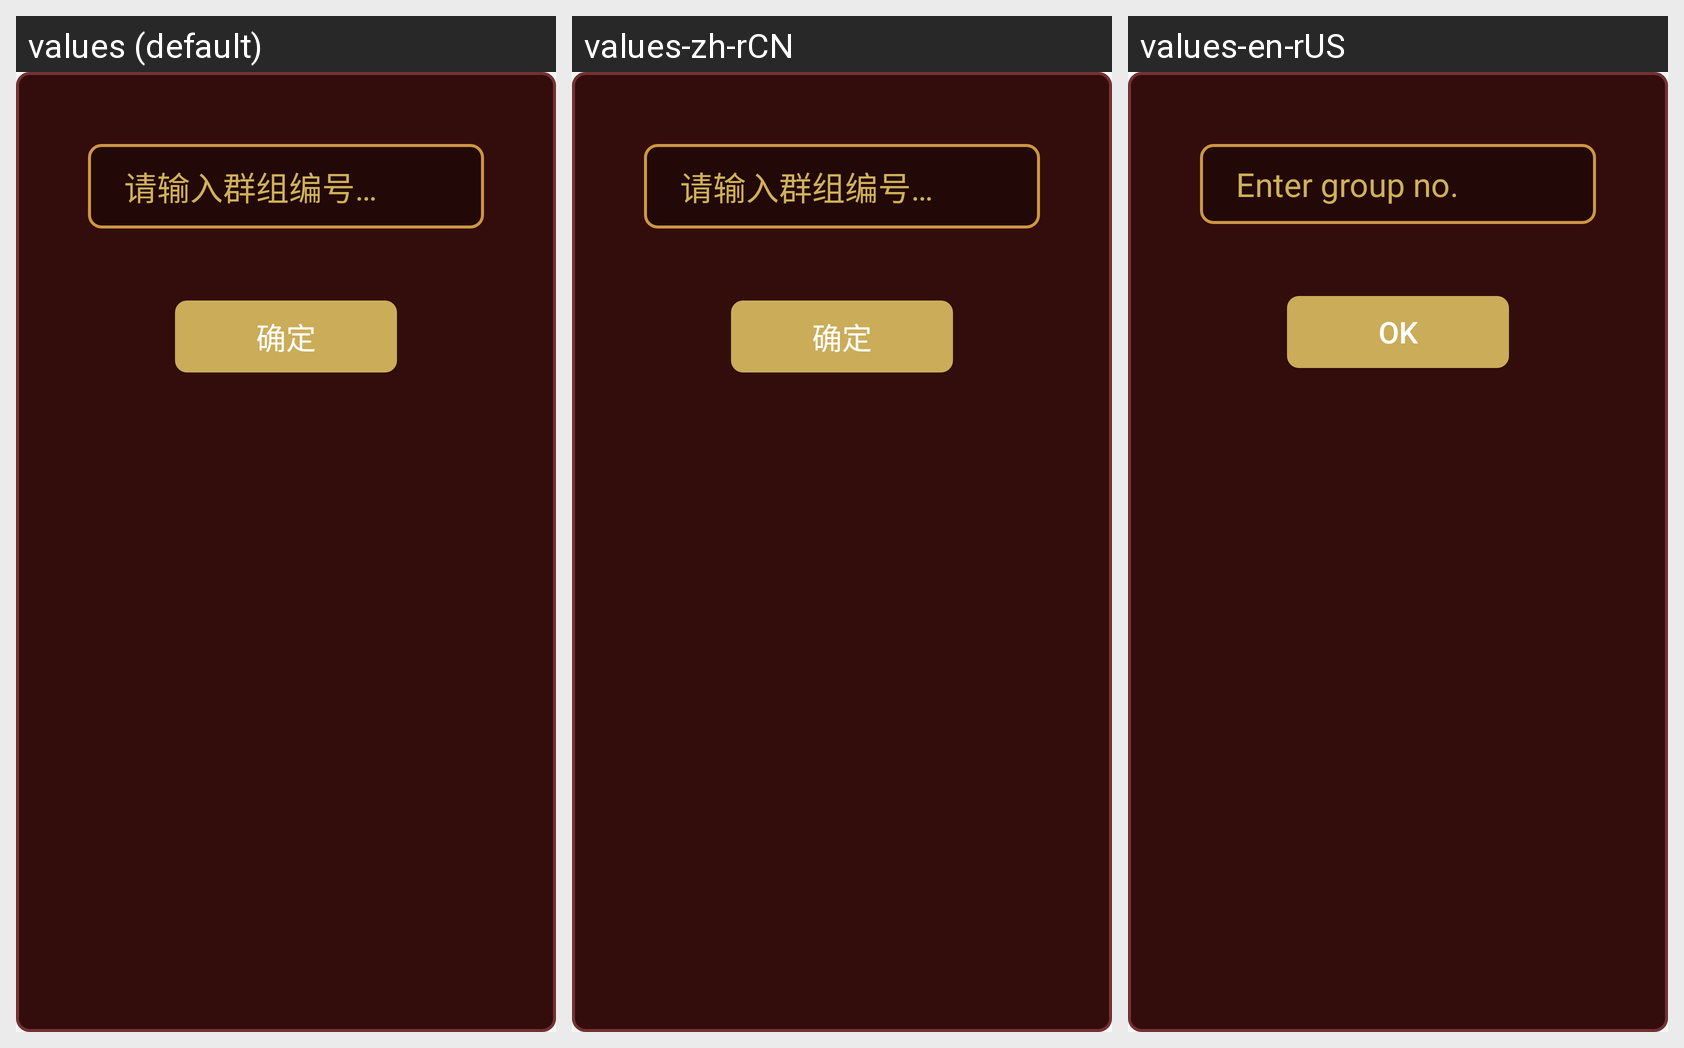

This grid shows one Android layout under several languages. Give, for every string resource on the screen, its name, the default text and each shown locale's text.
Android screen res/layout/dialog_mine_join_group.xml rendered under 3 locales, left to right: values (default), values-zh-rCN, values-en-rUS. Device: Nexus 5 (rendered at 1080×1920; each locale shown at half size, 540×960, under a caption strip naming it); theme Theme.AppCompat.Light.NoActionBar.
Strings drawn on this screen, with the default value and each locale's value (text and hints the layout hard-codes, and strings that could not be matched under every locale, appear in the picture but are not listed):

mine_partner_hint_please_input_group_id
  values: 请输入群组编号…
  values-zh-rCN: 请输入群组编号…
  values-en-rUS: Enter group no.

common_ok
  values: 确定
  values-zh-rCN: 确定
  values-en-rUS: OK
